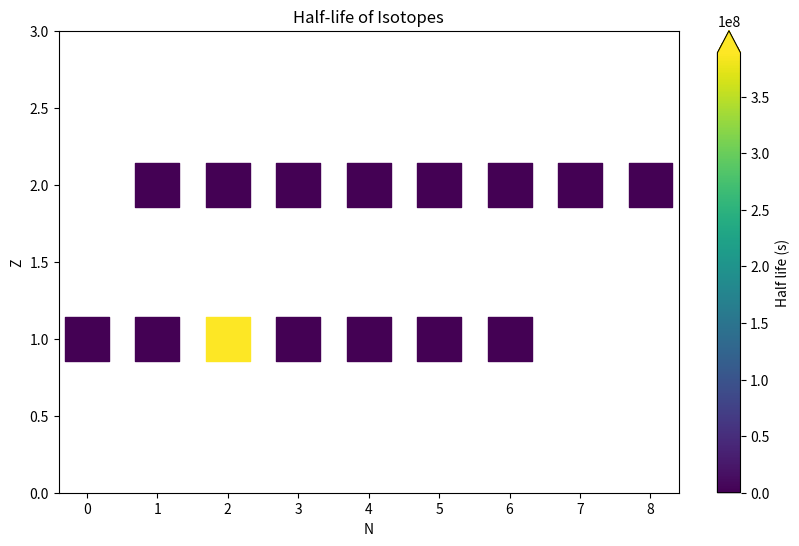
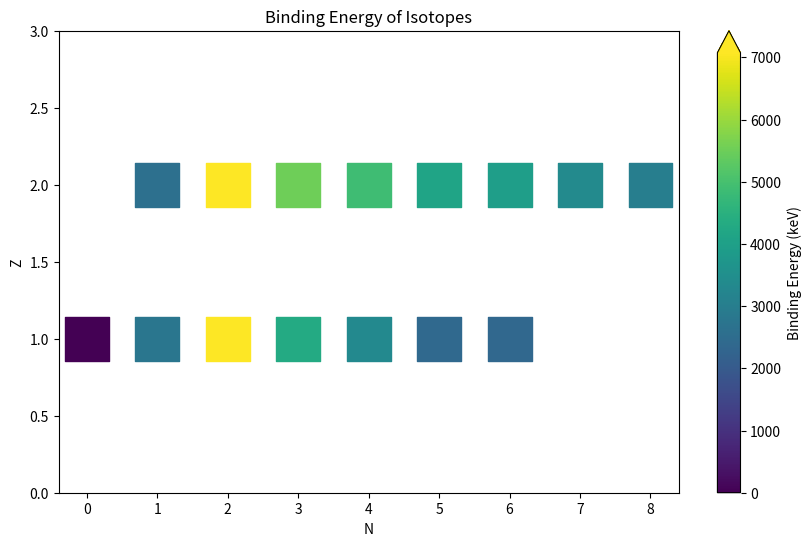
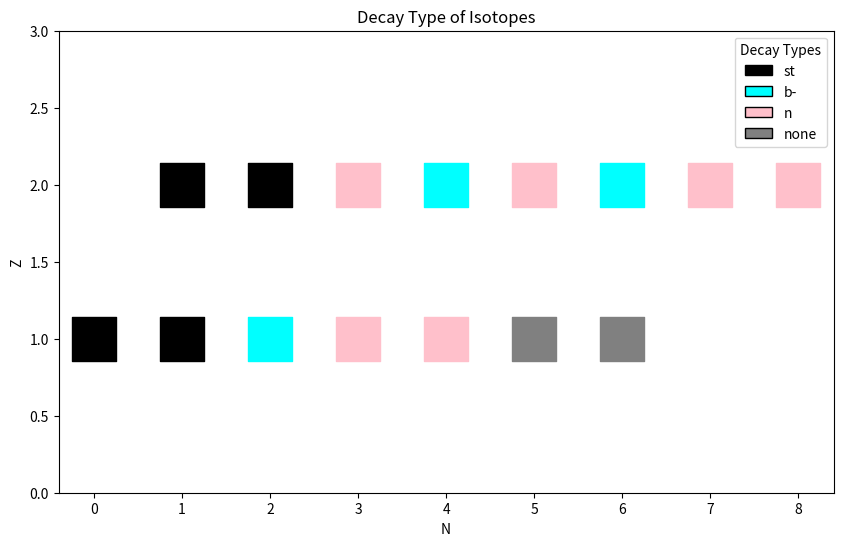

Reproduce these figures in Python, in order.
import matplotlib.pyplot as plt
import numpy as np
import matplotlib.colors as mcolors
from matplotlib.patches import Patch

# Define the list of atoms with their data
atoms = [
    [
        [["hydrogen1"], ["H"], [1], [1], [0], [-1], ["st"]],
        [["hydrogen2"], ["H"], [1], [2], [1112], [-1], ["st"]],
        [["hydrogen3"], ["H"], [1], [3], [2827], [388781328], ["b-"]],
        [["hydrogen4"], ["H"], [1], [4], [1720], [0], ["n"]],
        [["hydrogen5"], ["H"], [1], [5], [1336], [86 * 10**(-24)], ["n"]],
        [["hydrogen6"], ["H"], [1], [6], [960], [290 * 10**(-24)], ["none"]],
        [["hydrogen7"], ["H"], [1], [7], [940], [10 * 10**(-21)], ["none"]],
    ],
    [
        [["helium3"], ["He"], [2], [3], [2572], [-1], ["st"]],
        [["helium4"], ["He"], [2], [4], [7074], [-1], ["st"]],
        [["helium5"], ["He"], [2], [5], [5512], [704*10 ** (-24)], ["n"]],
        [["helium6"], ["He"], [2], [6], [4878], [0.8], ["b-"]],
        [["helium7"], ["He"], [2], [7], [4123], [3 * 10**(-21)], ["n"]],
        [["helium8"], ["He"], [2], [8], [3924], [0.119], ["b-"]],
        [["helium9"], ["He"], [2], [9], [3349], [0], ["n"]],
        [["helium10"], ["He"], [2], [10], [2995], [1.5*10**(-21)], ["n"]]
    ]
]

# Create the figure and axes
fig1, ax1 = plt.subplots(figsize=(10, 6))
fig2, ax2 = plt.subplots(figsize=(10, 6))
fig3, ax3 = plt.subplots(figsize=(10, 6))

# Define a custom colormap for the scale
scale_colormap = plt.cm.viridis

# Initialize variables to track the minimum and maximum values for half-life and binding energy
min_half_life = float('inf')
max_half_life = float('-inf')
min_binding_energy = float('inf')
max_binding_energy = float('-inf')

# Iterate over each set of atoms
for atom_data in atoms:
    # Extract data for the current set of atoms
    A_minus_Z = [item[3][0] - item[2][0] for item in atom_data]
    Z_values = [item[2][0] for item in atom_data]
    binding_energy = [item[4][0] for item in atom_data]
    half_life = [item[5][0] for item in atom_data]
    decay_types = [item[6][0] for item in atom_data]

    # Update min and max values for half-life and binding energy
    min_half_life = min(min_half_life, min(half_life))
    max_half_life = max(max_half_life, max(half_life))
    min_binding_energy = min(min_binding_energy, min(binding_energy))
    max_binding_energy = max(max_binding_energy, max(binding_energy))

    # Define colors based on binding energy, half-life, or decay type
    color_map_binding_energy = plt.cm.viridis(
        (np.array(binding_energy) - min_binding_energy) / (max_binding_energy - min_binding_energy))

    half_life_colors = []
    for value in half_life:
        if value < 0:
            half_life_colors.append((0, 0, 0, 1))  # Black color
        else:
            half_life_colors.append(plt.cm.plasma(
                (value - min_half_life) / (max_half_life - min_half_life)))

    half_life_colormap = mcolors.ListedColormap(half_life_colors)

    color_map_decay_type = {
        "st": "black",
        "b-": "cyan",
        "n": "pink",
        "none": "gray",
    }

    # Plot data points on the same graph

    # HALF LIFE
    normalized_color_map_hl = plt.Normalize(vmin=0, vmax=max_half_life)
    scatter_halflife = ax1.scatter(A_minus_Z, Z_values, c=half_life,
                                   cmap=scale_colormap, norm=normalized_color_map_hl, marker='s', s=1000, label=' '.join(atom_data[0][1]))

    ax1.set_xlabel("N")
    ax1.set_ylabel("Z")
    ax1.set_title("Half-life of Isotopes")

    # BINDING ENERGY
    normalized_color_map_binding_energy = plt.Normalize(
        vmin=0, vmax=max_binding_energy)

    scatter_energy = ax2.scatter(A_minus_Z, Z_values, c=binding_energy,
                                 cmap=scale_colormap, norm=normalized_color_map_binding_energy, marker='s', s=1000, label=' '.join(atom_data[0][1]))

    ax2.set_xlabel("N")
    ax2.set_ylabel("Z")
    ax2.set_title("Binding Energy of Isotopes")

    # DECAY TYPE
    # For the decay graph, use color_map_decay_type for colors and create a custom legend
    scatter_decay = ax3.scatter(A_minus_Z, Z_values, c=[color_map_decay_type[d] for d in decay_types],
                                cmap=scale_colormap, marker='s', s=1000, label=' '.join(atom_data[0][1]), vmin=0, vmax=1)

    ax3.set_xlabel("N")
    ax3.set_ylabel("Z")
    ax3.set_title("Decay Type of Isotopes")

cbar1 = plt.colorbar(scatter_halflife, ax=ax1,
                     extend='max', label='Half life (s)')
cbar2 = plt.colorbar(scatter_energy, ax=ax2,
                     extend='max', label='Binding Energy (keV)')

# Create a custom legend for the decay graph
legend_labels = list(color_map_decay_type.keys())
legend_elements = [Patch(facecolor=color_map_decay_type[label],
                         edgecolor='black', label=label) for label in legend_labels]
ax3.legend(handles=legend_elements, loc='upper right', title='Decay Types')

# Set the Y-axis limits for all graphs based on Z values
max_Z = max(max(Z_values) for atom_data in atoms)
ax1.set_ylim(0, max_Z + 1)
ax2.set_ylim(0, max_Z + 1)
ax3.set_ylim(0, max_Z + 1)

# Show the plots
plt.show()
